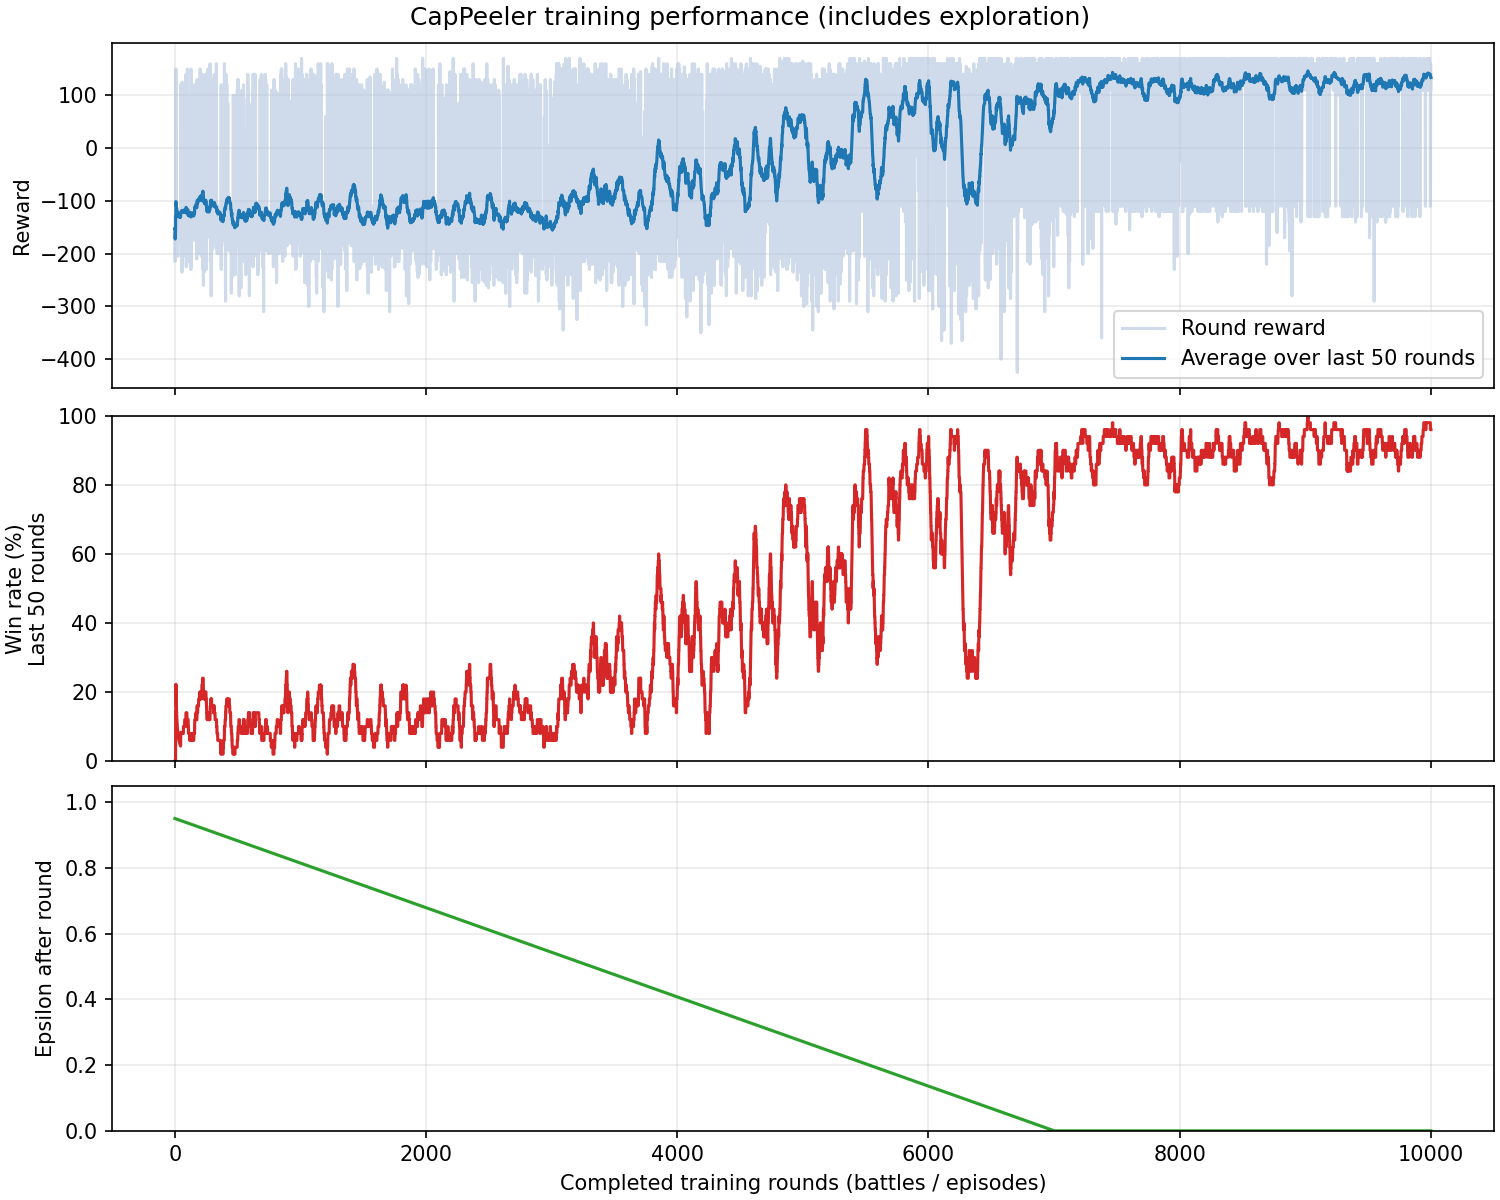

The file beside this chart, header and first rows:
episode, round, outcome, reward, turns, actions, epsilon
1, 1, loss, -152.0, 208, 40, 0.9499
2, 2, loss, -150.0, 178, 35, 0.9497
3, 3, loss, -215.0, 327, 64, 0.9496
4, 4, loss, -130.0, 298, 59, 0.9495
5, 5, loss, -150.0, 280, 55, 0.9493
6, 6, loss, -150.0, 309, 62, 0.9492
7, 7, win, 35.0, 346, 67, 0.949
8, 8, loss, -150.0, 240, 47, 0.9489
9, 9, win, 150.0, 276, 53, 0.9488
10, 10, loss, -140.0, 263, 53, 0.9486
11, 11, loss, -120.0, 336, 66, 0.9485
12, 12, loss, -130.0, 324, 63, 0.9484
13, 13, loss, -120.0, 317, 62, 0.9482
14, 14, loss, -150.0, 233, 45, 0.9481
15, 15, loss, -180.0, 251, 50, 0.948
16, 16, loss, -150.0, 285, 56, 0.9478
17, 17, loss, -130.0, 229, 45, 0.9477
18, 18, loss, -130.0, 341, 66, 0.9476
19, 19, loss, -130.0, 280, 55, 0.9474
20, 20, loss, -130.0, 256, 50, 0.9473
21, 21, loss, -120.0, 279, 56, 0.9471
22, 22, loss, -130.0, 236, 46, 0.947
23, 23, loss, -140.0, 280, 55, 0.9469
24, 24, loss, -205.0, 203, 40, 0.9467
25, 25, loss, -155.0, 337, 67, 0.9466
26, 26, loss, -120.0, 298, 58, 0.9465
27, 27, loss, -120.0, 382, 75, 0.9463
28, 28, loss, -120.0, 379, 75, 0.9462
29, 29, loss, -140.0, 287, 57, 0.9461
30, 30, loss, -140.0, 212, 42, 0.9459
31, 31, loss, -140.0, 281, 55, 0.9458
32, 32, loss, -170.0, 155, 30, 0.9457
33, 33, loss, -120.0, 344, 68, 0.9455
34, 34, loss, -120.0, 341, 68, 0.9454
35, 35, loss, -140.0, 327, 64, 0.9452
36, 36, loss, -170.0, 356, 70, 0.9451
37, 37, loss, -115.0, 348, 68, 0.945
38, 38, loss, -140.0, 273, 54, 0.9448
39, 39, loss, -170.0, 297, 58, 0.9447
40, 40, loss, -120.0, 311, 62, 0.9446
41, 41, loss, -160.0, 240, 47, 0.9444
42, 42, loss, -150.0, 164, 31, 0.9443
43, 43, loss, -130.0, 253, 49, 0.9442
44, 44, loss, -120.0, 332, 66, 0.944
45, 45, loss, -120.0, 312, 62, 0.9439
46, 46, loss, -120.0, 292, 58, 0.9438
47, 47, win, 120.0, 265, 52, 0.9436
48, 48, win, 110.0, 328, 64, 0.9435
49, 49, loss, -120.0, 309, 61, 0.9433
50, 50, loss, -140.0, 264, 52, 0.9432
51, 51, loss, -180.0, 325, 65, 0.9431
52, 52, loss, -140.0, 354, 71, 0.9429
53, 53, loss, -145.0, 336, 67, 0.9428
54, 54, loss, -140.0, 302, 60, 0.9427
55, 55, loss, -130.0, 457, 91, 0.9425
56, 56, loss, -150.0, 274, 54, 0.9424
57, 57, win, 120.0, 204, 40, 0.9423
58, 58, loss, -235.0, 327, 65, 0.9421
59, 59, win, 125.0, 299, 60, 0.942
60, 60, loss, -150.0, 166, 32, 0.9419
... 9,940 more rows
